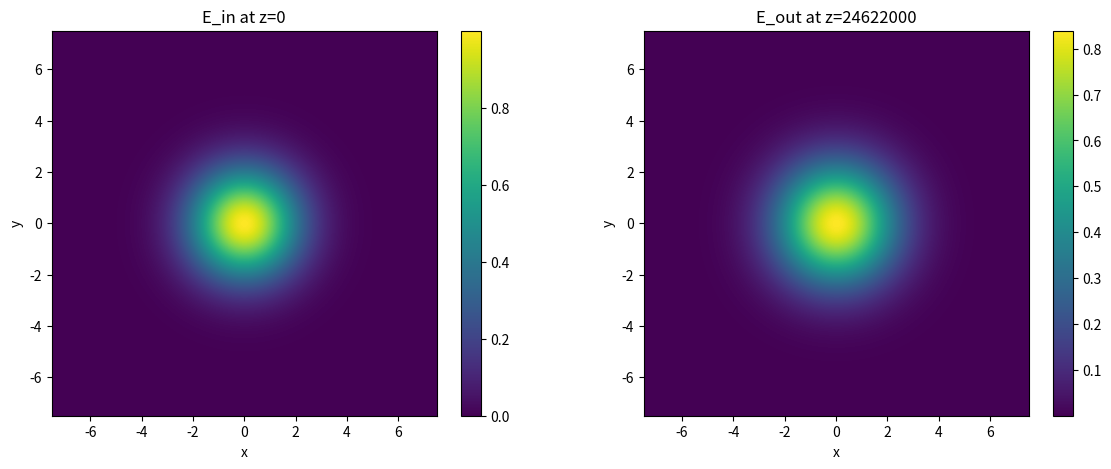
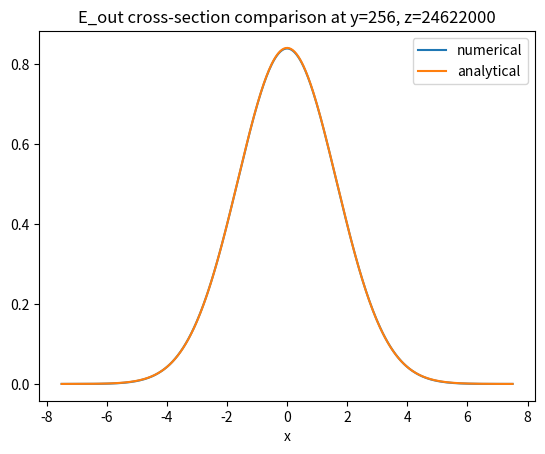

These figures' Python source, in order:
import numpy as np
from matplotlib import pyplot as plt

""" initialization """

# parameters
N = 512 # grid resolution (number of points)
L = 15 # simulation window width
lambd = 500e-9 # wavelength
dx = L / N # grid spacing
beam_waist = L / 5 # beam radius at its narrowest point
k = 2 * np.pi / lambd # wave number
z = 24622000 # distance at which E_out is computed

# grid definition
x = np.linspace(-L/2, L/2, N)
y = np.linspace(-L/2, L/2, N)
X, Y = np.meshgrid(x, y)

# Gaussian beam
E_in = np.exp(-(X**2 + Y**2) / beam_waist**2)

""" beam propagation with FFT """

# grid in Fourier space
k_x = 2 * np.pi * np.fft.fftfreq(N, d=dx)
k_y = 2 * np.pi * np.fft.fftfreq(N, d=dx)
K_X, K_Y = np.meshgrid(k_x, k_y)

# k_z (angular spectrum propagator - taylor approximation)
k_z = k - (K_X**2 + K_Y**2) / (2*k) + 0j # 0j to make the format imaginary

# transformation of E_in into E_k (E in Fourier space) with FFT
E_k = np.fft.fft2(E_in)

# propagation of E_in
propagator = np.exp(1j * k_z * z)
E_k_prop = E_k * propagator

# transformation of E_in into E_out with FFT
E_out = np.fft.ifft2(E_k_prop)

""" plot """

figure, axis = plt.subplots(1, 2, figsize=(14, 5))
# E_in at z=0
axis_0 = axis[0].imshow(np.abs(E_in)**2, extent=[x.min(), x.max(), y.min(), y.max()])
axis[0].set_title("E_in at z=0")
axis[0].set(xlabel="x")
axis[0].set(ylabel="y")
figure.colorbar(axis_0, ax=axis[0])
# E_out
axis_1 = axis[1].imshow(np.abs(E_out)**2, extent=[x.min(), x.max(), y.min(), y.max()])
axis[1].set_title(f"E_out at z={z}")
axis[1].set(xlabel="x")
axis[1].set(ylabel="y")
figure.colorbar(axis_1, ax=axis[1])
plt.show()

print(E_out)

""" comparision with analytical Gaussian beam """
# I(r, z) from https://en.wikipedia.org/wiki/Gaussian_beam

# parameters
I_0 = 1.
w_0 = beam_waist # the same parameter, but different name

z_R = np.pi * w_0**2 / lambd
w_z = w_0 * np.sqrt(1 + (z / z_R)**2)
r = np.sqrt(X**2 + Y**2)

# analytical intensity
I_analytical = I_0 * (w_0 / w_z)**2 * np.exp(-2 * r**2 / w_z**2)

# plot comparing the cross-sections (our and analytical)
plt.plot(x, np.abs(E_out[N//2, :])**2, label="numerical")
plt.plot(x, I_analytical[N//2, :], label="analytical")
plt.xlabel("x")
plt.title(f"E_out cross-section comparison at y={N//2}, z={z}")
plt.legend()
plt.show()
